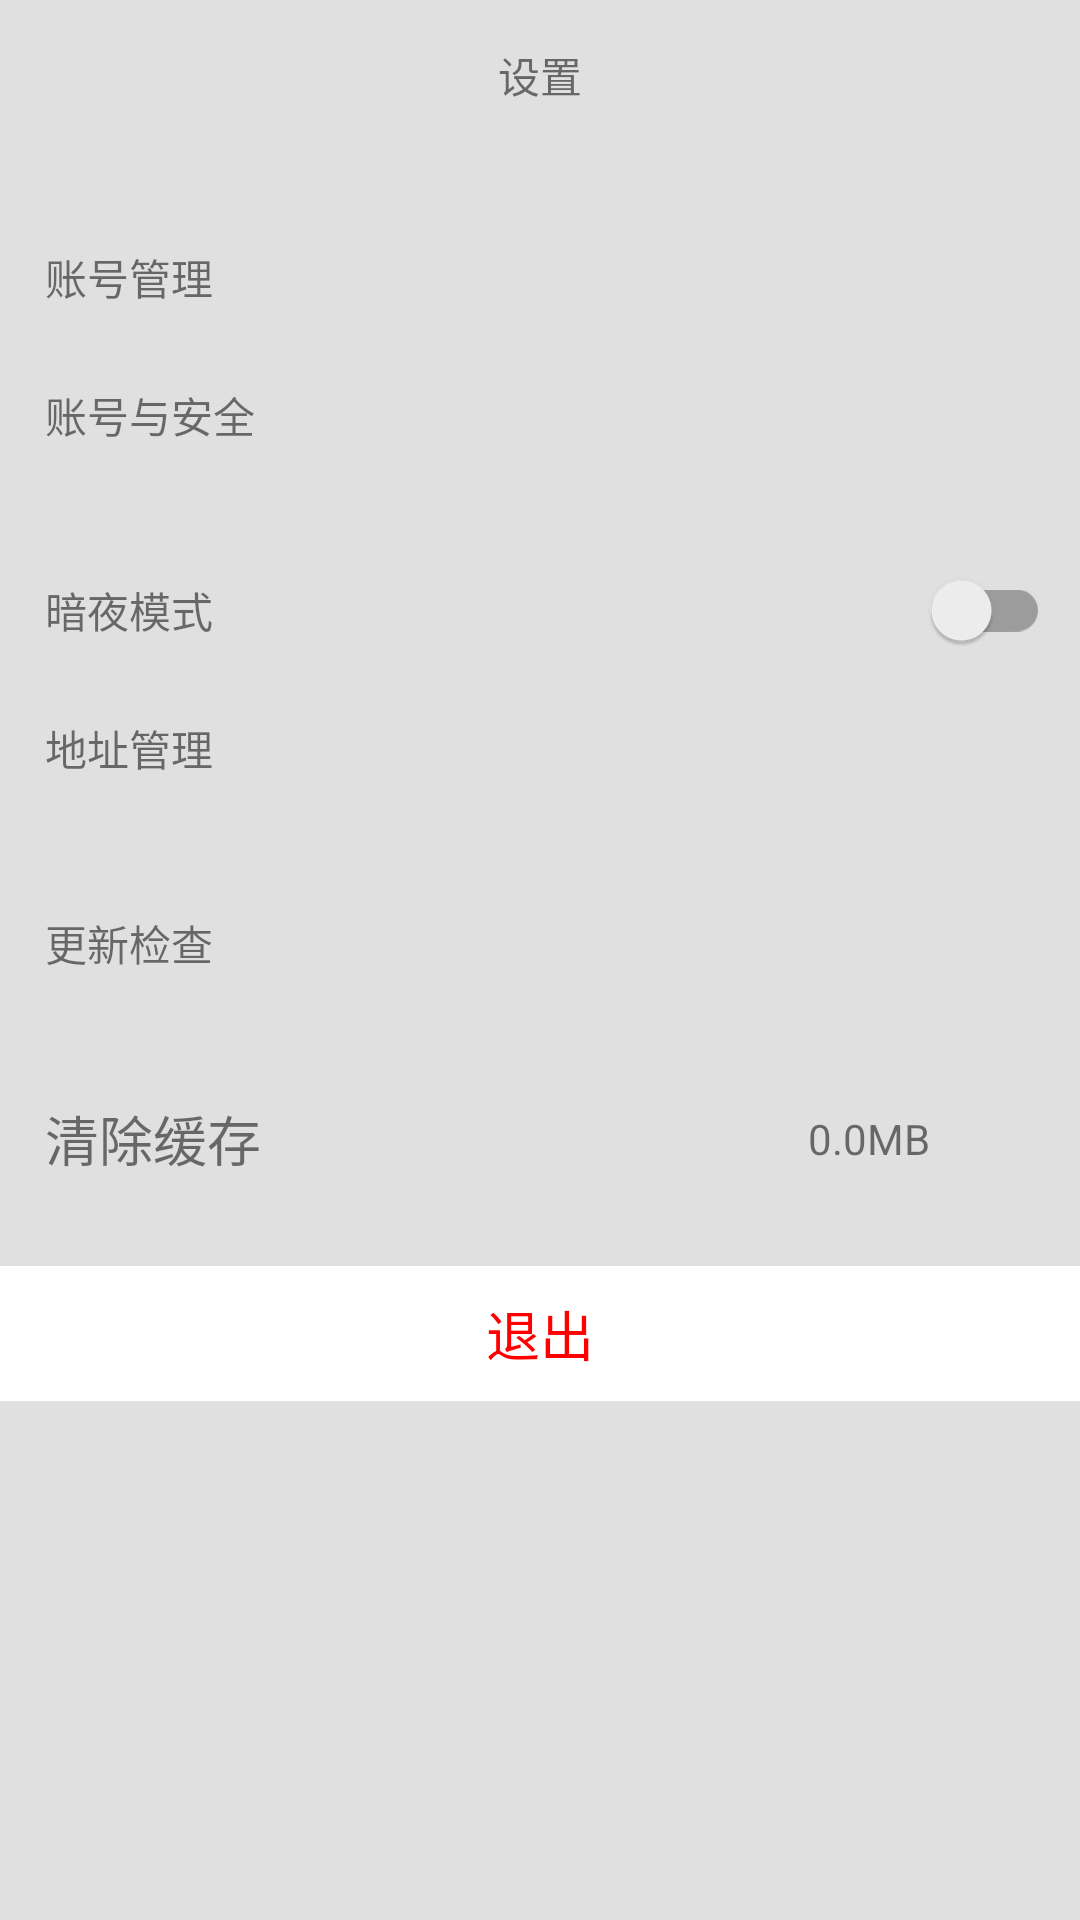

Android layout source for this screen:
<!-- AndroidManifest.xml: application theme Theme.MyTestMenu -->
<!-- res/layout/activity_setting.xml -->
<?xml version="1.0" encoding="utf-8"?>
<LinearLayout xmlns:android="http://schemas.android.com/apk/res/android"
    xmlns:app="http://schemas.android.com/apk/res-auto"
    xmlns:tools="http://schemas.android.com/tools"
    android:layout_width="match_parent"
    android:layout_height="match_parent"
    android:background="@color/grey"
    android:orientation="vertical"
    tools:context=".activity.SettingActivity">

    <LinearLayout
        android:layout_width="match_parent"
        android:layout_height="50dp"
        android:gravity="left|center_vertical"
        android:orientation="horizontal">
        <TextView
            android:layout_width="wrap_content"
            android:layout_height="wrap_content"
            android:layout_weight="1"
            android:gravity="center"
            android:text="设置" />
    </LinearLayout>

    <ScrollView
        android:layout_width="match_parent"
        android:layout_height="match_parent">

        <LinearLayout
            android:layout_width="match_parent"
            android:layout_height="wrap_content"
            android:orientation="vertical" >

            <LinearLayout
                android:id="@+id/account_manage"
                android:onClick="doClick"
                android:layout_width="match_parent"
                android:layout_height="45dp"
                android:layout_marginTop="20dp"
                android:clickable="true"
                android:descendantFocusability="blocksDescendants"
                android:focusable="true"
                android:gravity="center_vertical"
                android:orientation="horizontal"
                tools:ignore="TouchTargetSizeCheck">

                <TextView
                    android:layout_width="wrap_content"
                    android:layout_height="wrap_content"
                    android:layout_marginLeft="15dp"
                    android:layout_weight="1"
                    android:text="账号管理" />

                <ImageView
                    android:layout_width="30dp"
                    android:layout_height="30dp"
                    android:layout_marginHorizontal="10dp"
                    android:adjustViewBounds="true"
                    app:srcCompat="@drawable/right" />
            </LinearLayout>

            <LinearLayout
                android:id="@+id/account_self"
                android:onClick="doClick"
                android:layout_width="match_parent"
                android:layout_height="45dp"
                android:layout_marginTop="1dp"
                android:clickable="true"
                android:descendantFocusability="blocksDescendants"
                android:focusable="true"
                android:gravity="center_vertical"
                android:orientation="horizontal"
                tools:ignore="TouchTargetSizeCheck">

                <TextView
                    android:layout_width="wrap_content"
                    android:layout_height="wrap_content"
                    android:layout_marginLeft="15dp"
                    android:layout_weight="1"
                    android:text="账号与安全" />

                <ImageView
                    android:layout_width="30dp"
                    android:layout_height="30dp"
                    android:layout_marginHorizontal="10dp"
                    android:adjustViewBounds="true"
                    app:srcCompat="@drawable/right" />
            </LinearLayout>

            <LinearLayout
                android:layout_width="match_parent"
                android:layout_height="45dp"
                android:layout_marginTop="20dp"
                android:clickable="true"
                android:descendantFocusability="blocksDescendants"
                android:focusable="true"
                android:gravity="center_vertical"
                android:orientation="horizontal"
                tools:ignore="TouchTargetSizeCheck">

                <TextView
                    android:layout_width="wrap_content"
                    android:layout_height="wrap_content"
                    android:layout_marginLeft="15dp"
                    android:layout_weight="1"
                    android:text="暗夜模式" />

                <androidx.appcompat.widget.SwitchCompat
                    android:id="@+id/push"
                    android:layout_width="wrap_content"
                    android:layout_height="wrap_content"
                    android:layout_marginHorizontal="10dp" />
            </LinearLayout>

            <LinearLayout
                android:id="@+id/default_setting"
                android:onClick="doClick"
                android:layout_width="match_parent"
                android:layout_height="45dp"
                android:layout_marginTop="1dp"
                android:clickable="true"
                android:descendantFocusability="blocksDescendants"
                android:focusable="true"
                android:gravity="center_vertical"
                android:orientation="horizontal"
                tools:ignore="TouchTargetSizeCheck">

                <TextView
                    android:layout_width="wrap_content"
                    android:layout_height="wrap_content"
                    android:layout_marginLeft="15dp"
                    android:layout_weight="1"
                    android:text="地址管理" />

                <ImageView
                    android:layout_width="30dp"
                    android:layout_height="30dp"
                    android:layout_marginHorizontal="10dp"
                    android:adjustViewBounds="true"
                    app:srcCompat="@drawable/right" />
            </LinearLayout>

            <LinearLayout
                android:id="@+id/check_update"
                android:layout_width="match_parent"
                android:onClick="doClick"
                android:layout_height="45dp"
                android:layout_marginTop="20dp"
                android:clickable="true"
                android:descendantFocusability="blocksDescendants"
                android:focusable="true"
                android:gravity="center_vertical"
                android:orientation="horizontal"
                tools:ignore="TouchTargetSizeCheck">

                <TextView
                    android:layout_width="wrap_content"
                    android:layout_height="wrap_content"
                    android:layout_marginLeft="15dp"
                    android:layout_weight="1"
                    android:text="更新检查" />

                <ImageView
                    android:id="@+id/update_img"
                    android:layout_width="26dp"
                    android:layout_height="26dp"
                    android:visibility="gone" />

                <ImageView
                    android:layout_width="30dp"
                    android:layout_height="30dp"
                    android:layout_marginHorizontal="10dp"
                    android:adjustViewBounds="true"
                    app:srcCompat="@drawable/right" />
            </LinearLayout>



            <LinearLayout
                android:id="@+id/clean_cache"
                android:onClick="doClick"
                android:layout_width="match_parent"
                android:layout_height="45dp"
                android:layout_marginTop="20dp"
                android:clickable="true"
                android:descendantFocusability="blocksDescendants"
                android:focusable="true"
                android:gravity="center_vertical"
                android:orientation="horizontal"
                tools:ignore="TouchTargetSizeCheck">

                <TextView
                    android:layout_width="wrap_content"
                    android:layout_height="wrap_content"
                    android:layout_marginLeft="15dp"
                    android:layout_weight="1"
                    android:text="清除缓存"
                    android:textSize="18sp" />

                <TextView
                    android:id="@+id/cache_tv"
                    android:layout_width="wrap_content"
                    android:layout_height="wrap_content"
                    android:text="0.0MB" />

                <ImageView
                    android:layout_width="30dp"
                    android:layout_height="30dp"
                    android:layout_marginHorizontal="10dp"
                    android:adjustViewBounds="true"
                    app:srcCompat="@drawable/right" />
            </LinearLayout>

            <LinearLayout
                android:id="@+id/login_out"
                android:layout_width="match_parent"
                android:layout_height="45dp"
                android:layout_gravity="bottom"
                android:layout_marginTop="20dp"
                android:background="@color/white"
                android:clickable="true"
                android:descendantFocusability="blocksDescendants"
                android:focusable="true"
                android:gravity="center"
                android:onClick="doClick"
                android:orientation="horizontal"
                tools:ignore="TouchTargetSizeCheck">

                <TextView
                    android:layout_width="wrap_content"
                    android:layout_height="wrap_content"
                    android:clickable="false"
                    android:focusable="false"
                    android:text="退出"
                    android:textColor="@color/red"
                    android:textSize="18sp" />
            </LinearLayout>
        </LinearLayout>
    </ScrollView>

</LinearLayout>
<!-- resources referenced by this layout -->
<resources>
  <color name="grey">#3F808080</color>
  <color name="red">#FF0000</color>
  <color name="white">#FFFFFFFF</color>
  <style name="Theme.MyTestMenu" parent="Theme.MaterialComponents.DayNight.NoActionBar">
          
          <item name="colorPrimary">@color/purple_500</item>
          <item name="colorPrimaryVariant">@color/purple_700</item>
          <item name="colorOnPrimary">@color/white</item>
          
          <item name="colorSecondary">@color/teal_200</item>
          <item name="colorSecondaryVariant">@color/teal_700</item>
          <item name="colorOnSecondary">@color/black</item>
          
          <item name="android:statusBarColor">?attr/colorPrimaryVariant</item>
          
      </style>
  <color name="purple_500">#FF6200EE</color>
  <color name="purple_700">#FF3700B3</color>
  <color name="teal_200">#FF03DAC5</color>
  <color name="teal_700">#FF018786</color>
  <color name="black">#FF000000</color>
</resources>
